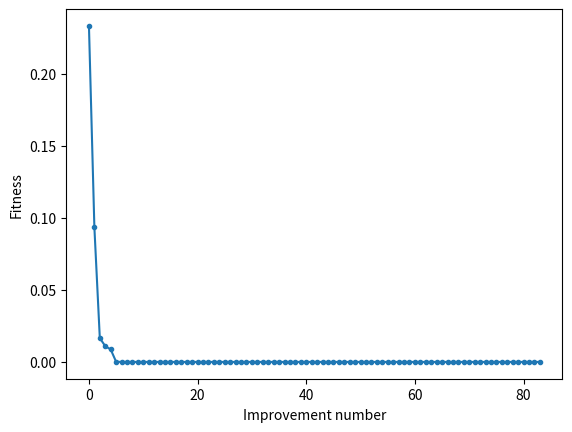

Write Python code to recreate this figure.
import random

import numpy as np


class DifferentialEvolution:
    def __init__(self, pop_size: int, cr: float, f: float):
        self.pop_size = pop_size
        self.cr = cr
        self.f = f

        self.population = []

    def fit(self, fitness, max_iter: int):
        self.dim = len(self.population[0])

        obj_all = [fitness(x) for x in self.population]
        best_vector = self.population[np.argmin(obj_all)]
        best_obj = min(obj_all)
        prev_obj = best_obj

        obj_iter = []
        for _ in range(max_iter):
            for i in range(self.pop_size):
                # Select three random individuals
                indexes = random.sample(
                    [index for index in range(self.pop_size) if index != i], 3
                )

                candidates = [self.population[index] for index in indexes]

                mutated = self.mutation(candidates)
                mutated = self.check_bounds(mutated)

                trial = self.crossover(mutated, self.population[i])

                obj_target = fitness(self.population[i])
                obj_trial = fitness(trial)

                if obj_trial < obj_target:
                    self.population[i] = trial

            obj_all = [
                fitness(x) for x in self.population
            ]  # Update obj_all after modifying the population

            best_obj = min(obj_all)

            if best_obj < prev_obj:
                best_vector = self.population[np.argmin(obj_all)]
                prev_obj = best_obj
                obj_iter.append(best_obj)
                """
                print(
                    "Iteration: %d f([%s]) = %.5f"
                    % (_, np.around(best_vector, decimals=5), best_obj)
                )
                """

        return [best_vector, best_obj, obj_iter]

    def crossover(self, mutated: list, target: list):
        p = np.random.rand(self.dim)

        trial = []
        for i in range(self.dim):
            if p[i] < self.cr:
                trial.append(mutated[i])
            else:
                trial.append(target[i])

        return trial

    def mutation(self, x: list) -> np.ndarray:
        return np.array(x[0]) + np.array(self.f) * (np.array(x[1]) - np.array(x[2]))

    def check_bounds(self, mutated: np.ndarray) -> list:
        return [
            np.clip([mutated[i]], self.bounds[i][0], self.bounds[i][1])[0]
            for i in range(len(self.bounds))
        ]

    def generate_population(self, bounds: list) -> list:
        population = []
        for _ in range(self.pop_size):
            individual = [random.uniform(bound[0], bound[1]) for bound in bounds]
            population.append(individual)

        self.population = population
        self.bounds = bounds
        return population


def sphere_function(x):
    """Sphere function: f(x) = sum(xi^2)"""
    return np.sum(np.square(x))


if __name__ == "__main__":
    de = DifferentialEvolution(pop_size=30, cr=0.9, f=0.5)
    pop = de.generate_population(bounds=[(-5, 5), (-5, 5)])
    x = de.fit(fitness=sphere_function, max_iter=200)

    print(x[0])

    import matplotlib.pyplot as plt

    plt.plot(x[2], ".-")
    plt.xlabel("Improvement number")
    plt.ylabel("Fitness")
    plt.show()
